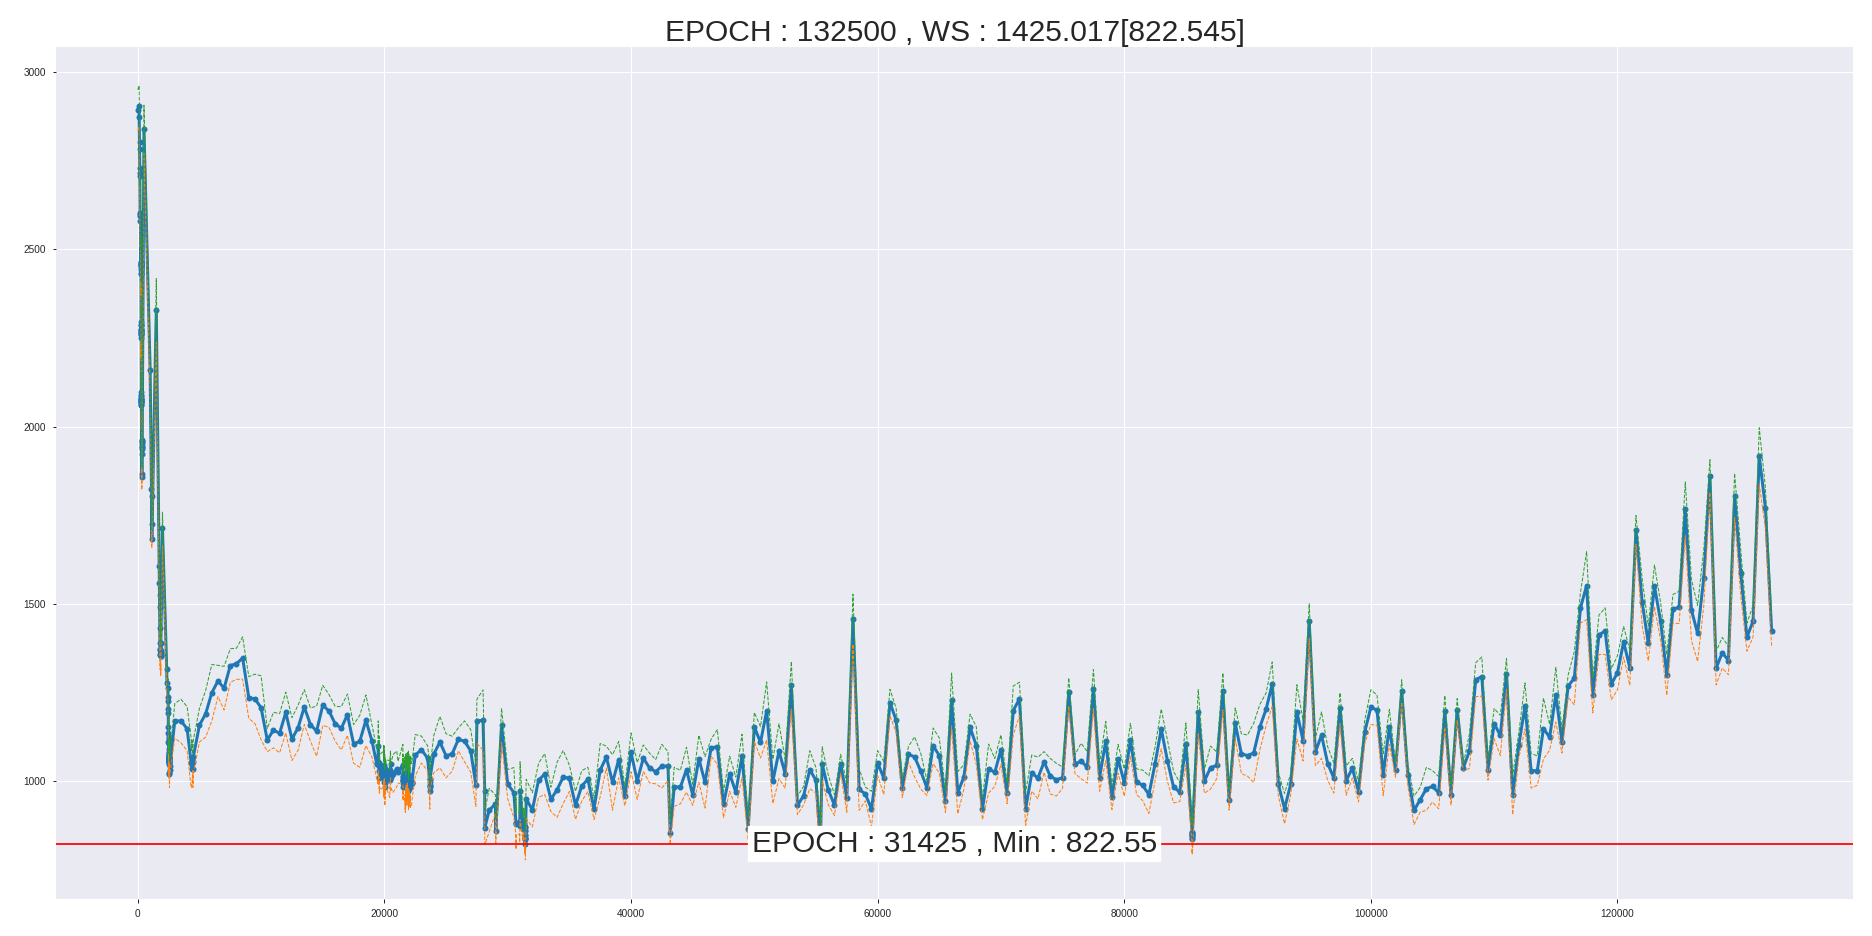

Values plotted in this chart, from the file beside it:
iter, ws, wstd
3, 2891, 29.38
106, 2903, 29.58
111, 2873, 30.48
140, 2803, 32.51
141, 2782, 37.5
160, 2727, 36.05
161, 2714, 30.53
166, 2707, 27.97
180, 2600, 38.99
184, 2601, 47.61
207, 2593, 38.8
215, 2579, 31.85
220, 2451, 24.12
221, 2465, 30.84
238, 2459, 39.32
239, 2454, 37.2
243, 2462, 27.77
244, 2456, 38.86
245, 2445, 31.58
248, 2457, 37.81
249, 2441, 28.1
250, 2429, 30.81
259, 2432, 26.48
260, 2276, 33.33
261, 2295, 29.57
263, 2286, 30.31
264, 2270, 25.89
267, 2269, 35.57
268, 2265, 26.65
270, 2264, 36.37
271, 2273, 30.89
272, 2258, 26.18
273, 2287, 22.75
274, 2250, 28.38
279, 2260, 22.58
280, 2078, 44.55
281, 2088, 34.06
282, 2076, 19.97
283, 2078, 27.6
284, 2098, 41.92
285, 2081, 30.28
286, 2087, 30.57
287, 2067, 25.9
288, 2072, 36.72
289, 2071, 36.27
292, 2070, 18.82
295, 2070, 31.66
296, 2062, 31.63
299, 2062, 22.45
300, 1961, 13.98
301, 1944, 28.27
302, 1938, 35.22
303, 1942, 30.64
304, 1960, 35.97
306, 1957, 22.16
307, 1952, 16.19
308, 1923, 16.62
320, 1865, 22.17
339, 1858, 12.57
500, 2838, 34.63
... 589 more rows
